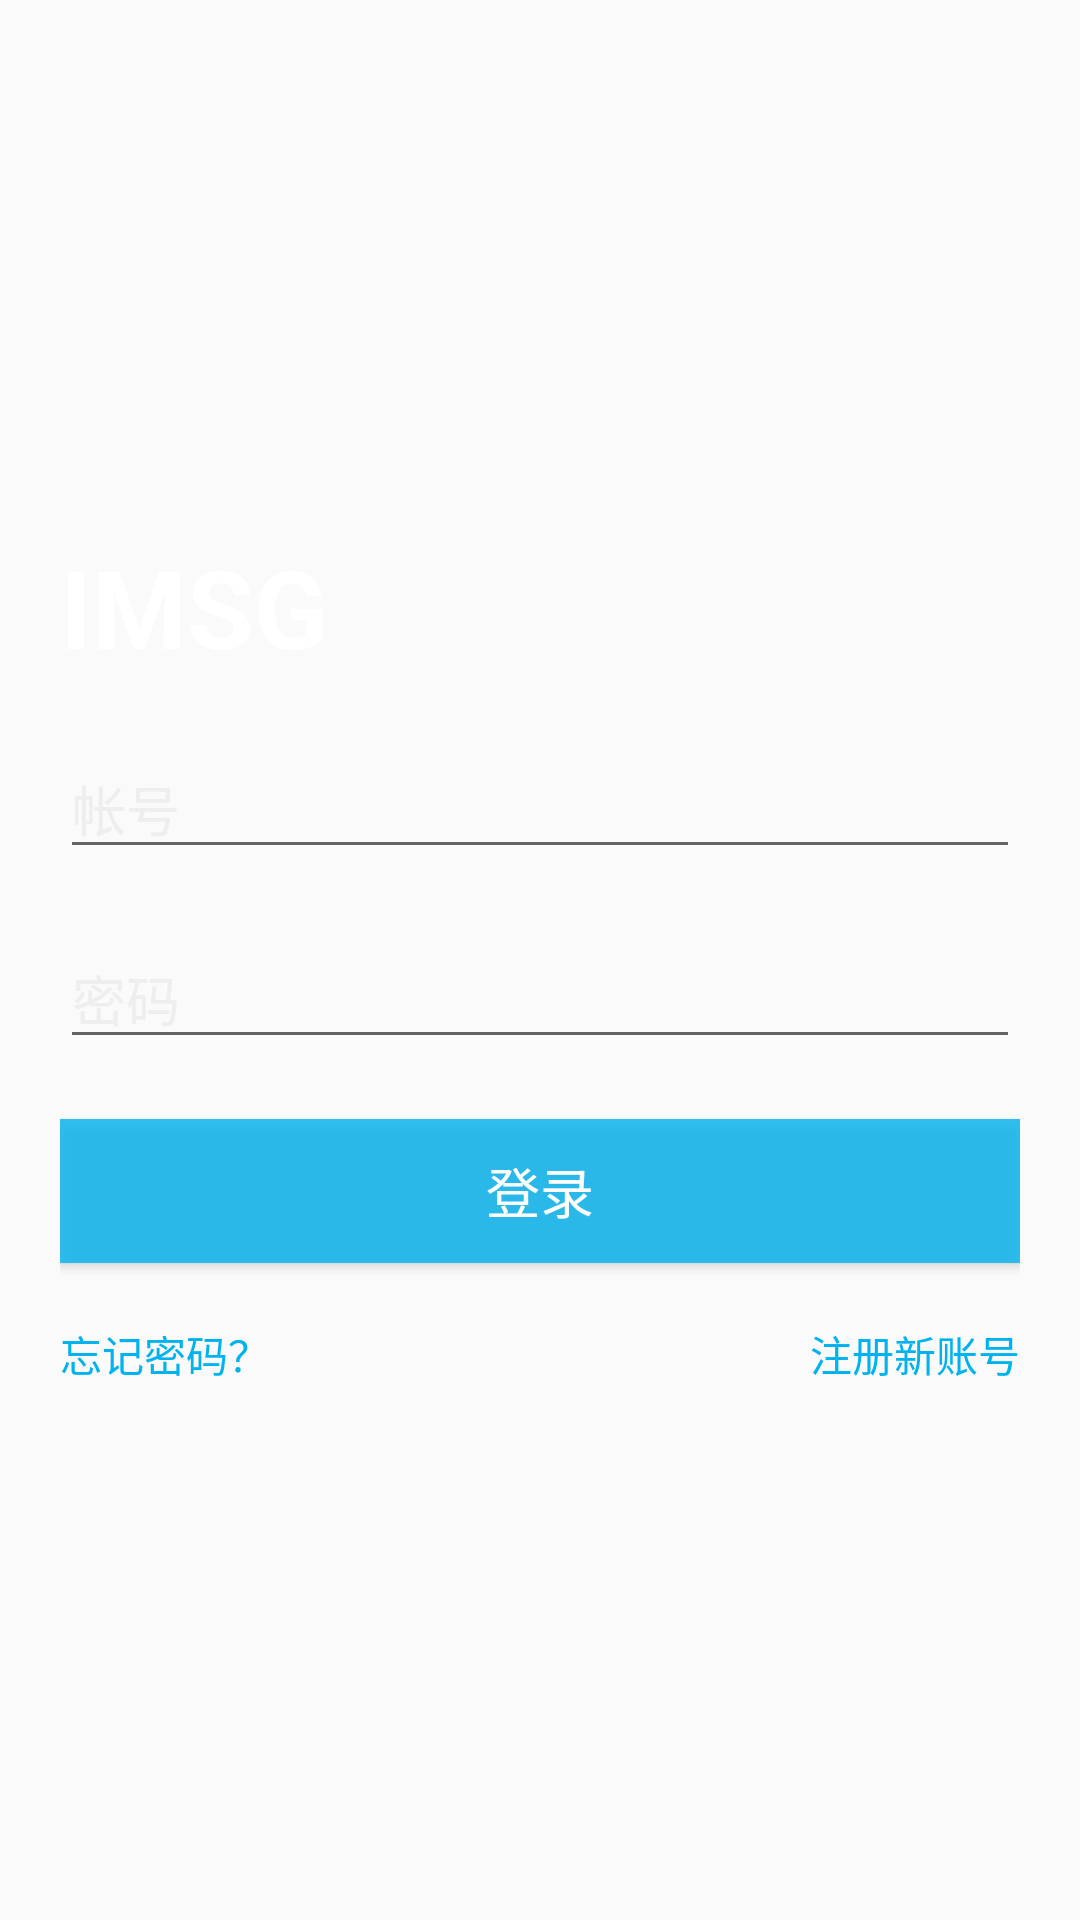

Write the Android layout XML for this screen, with the resource values it uses.
<!-- AndroidManifest.xml: activity theme FullScreen -->
<!-- res/layout/activity_login.xml -->
<?xml version="1.0" encoding="utf-8"?>
<LinearLayout xmlns:android="http://schemas.android.com/apk/res/android"
    android:padding="20dp"
    android:orientation="horizontal"
    android:background="@drawable/bg"
    android:layout_width="match_parent"
    android:layout_height="wrap_content">

    <LinearLayout
        android:id="@+id/login_main_container"
        android:orientation="vertical"
        android:layout_gravity="center"
        android:layout_width="match_parent"
        android:layout_height="wrap_content">

        <TextView
            android:text="@string/imsg"
            android:textSize="36sp"
            android:textStyle="bold"
            android:textColor="#fff"
            android:layout_width="match_parent"
            android:layout_height="wrap_content" />

        <EditText
            android:layout_marginTop="20dp"
            android:maxLines="1"
            android:textColor="#fff"
            android:textSize="18sp"
            android:hint="@string/user_id"
            android:inputType="number"
            android:textColorHint="#eee"
            android:layout_width="match_parent"
            android:layout_height="wrap_content" />


        <EditText
            android:layout_marginTop="20dp"
            android:maxLines="1"
            android:textSize="18sp"
            android:inputType="textPassword"
            android:hint="@string/password"
            android:textColor="#fff"
            android:textColorHint="#eee"
            android:layout_width="match_parent"
            android:layout_height="wrap_content" />

        <Button
            android:id="@+id/login_btn"
            android:layout_marginTop="20dp"
            android:textColor="#fff"
            android:textSize="18sp"
            android:background="#cc00b3ee"
            android:text="@string/login"
            android:layout_width="match_parent"
            android:layout_height="wrap_content" />

        <LinearLayout
            android:layout_marginTop="20dp"
            android:layout_gravity="center"
            android:layout_width="match_parent"
            android:layout_height="wrap_content">

            <TextView
                android:layout_weight="1"
                android:id="@+id/login_forget_btn"
                android:text="@string/forget_your_password"
                android:textColor="#00b3ee"
                android:gravity="start"
                android:layout_width="wrap_content"
                android:layout_height="wrap_content" />

            <TextView
                android:layout_weight="1"
                android:id="@+id/login_sign_up_btn"
                android:layout_width="wrap_content"
                android:layout_height="wrap_content"
                android:gravity="end"
                android:text="@string/sign_up"
                android:textColor="#00b3ee" />

        </LinearLayout>

    </LinearLayout>

    <ProgressBar
        android:id="@+id/login_progress_bar"
        android:visibility="gone"
        android:layout_gravity="center"
        android:layout_width="match_parent"
        android:layout_height="wrap_content" />



</LinearLayout>
<!-- resources referenced by this layout -->
<resources>
  <string name="forget_your_password">忘记密码？</string>
  <string name="imsg">IMSG</string>
  <string name="login">登录</string>
  <string name="password">密码</string>
  <string name="sign_up">注册新账号</string>
  <string name="user_id">帐号</string>
  <style name="FullScreen" parent="Theme.AppCompat.Light.NoActionBar">
          <item name="android:windowFullscreen">true</item>
          <item name="android:windowNoTitle">true</item>
          <item name="android:windowContentOverlay">@null</item>
      </style>
</resources>
